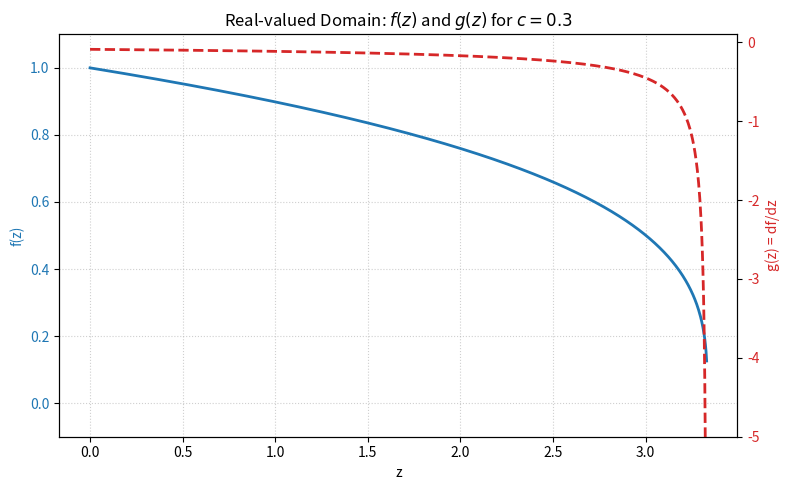

This figure's Python source:
import numpy as np
import matplotlib.pyplot as plt

c = 0.3
# Define z up to just before the singularity at 1/c to avoid division by zero
z = np.linspace(0, 1/c, 1000, endpoint=False)

f_z = (1 - c * z) ** c
g_z = - (c ** 2) * (1 - c * z) ** (c - 1)

fig, ax1 = plt.subplots(figsize=(8, 5))

# Plot f(z)
color = 'tab:blue'
ax1.set_xlabel('z')
ax1.set_ylabel('f(z)', color=color)
ax1.plot(z, f_z, color=color, linewidth=2, label=r'$f(z) = (1 - 0.3z)^{0.3}$')
ax1.tick_params(axis='y', labelcolor=color)
ax1.set_ylim(-0.1, 1.1)
ax1.grid(True, linestyle=':', alpha=0.6)

# Instantiate a second axes that shares the same x-axis for g(z)
ax2 = ax1.twinx()
color = 'tab:red'
ax2.set_ylabel('g(z) = df/dz', color=color)
ax2.plot(z, g_z, color=color, linestyle='--', linewidth=2, label=r'$g(z) = -0.09(1 - 0.3z)^{-0.7}$')
ax2.tick_params(axis='y', labelcolor=color)
ax2.set_ylim(-5, 0.1) # Bound y-axis because g(z) approaches -infinity

plt.title('Real-valued Domain: $f(z)$ and $g(z)$ for $c = 0.3$')
fig.tight_layout()
plt.show()
